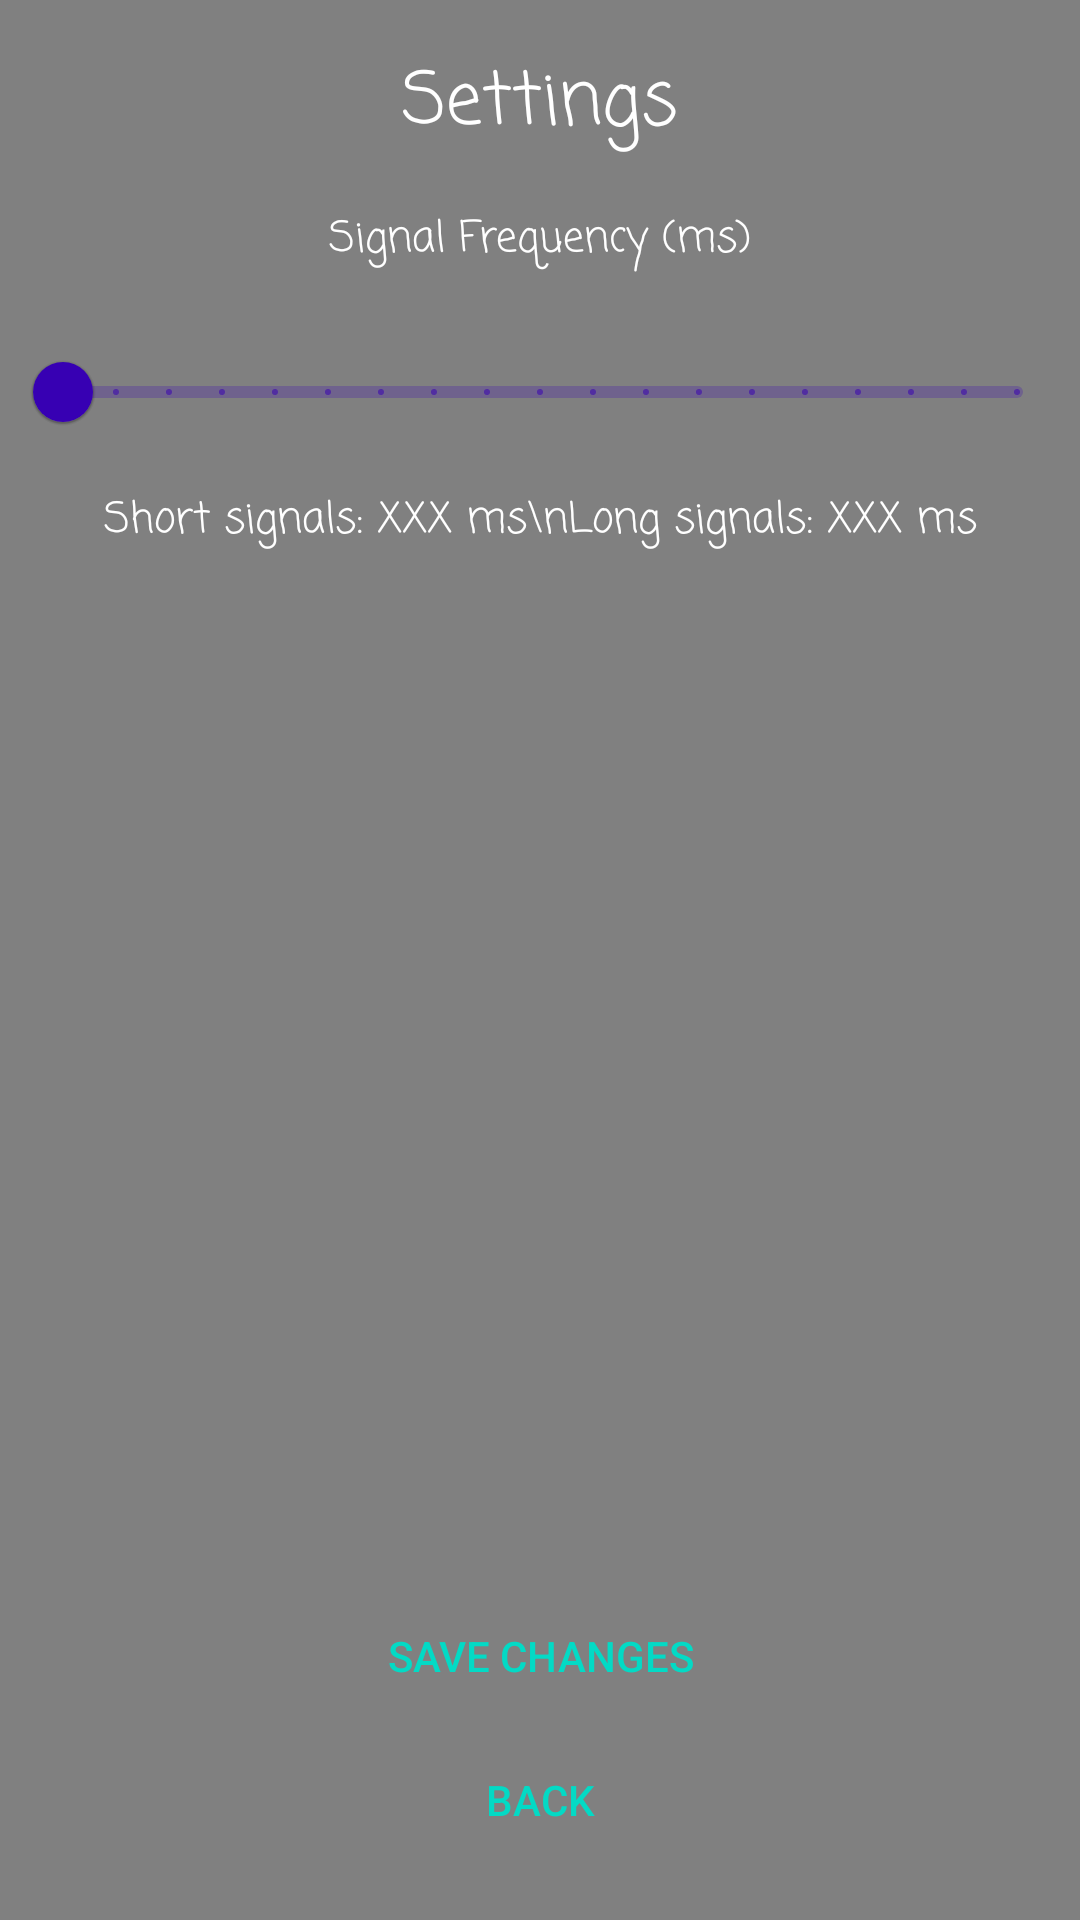

The Android layout XML behind this screen, and the referenced resources:
<!-- AndroidManifest.xml: application theme Theme.MorseHorse -->
<!-- res/layout/settings_view.xml -->
<?xml version="1.0" encoding="utf-8"?>
<androidx.constraintlayout.widget.ConstraintLayout xmlns:android="http://schemas.android.com/apk/res/android"
    xmlns:app="http://schemas.android.com/apk/res-auto"
    xmlns:tools="http://schemas.android.com/tools"
    android:layout_width="match_parent"
    android:layout_height="match_parent"
    android:background="#808080">

    <TextView
        android:id="@+id/titleview"
        android:layout_width="wrap_content"
        android:layout_height="wrap_content"
        android:layout_marginTop="16dp"
        android:fontFamily="casual"
        android:text="Settings"
        android:textColor="@android:color/white"
        android:textSize="24sp"
        app:layout_constraintEnd_toEndOf="parent"
        app:layout_constraintStart_toStartOf="parent"
        app:layout_constraintTop_toTopOf="parent" />

    <com.google.android.material.slider.Slider
        android:id="@+id/slider"
        android:layout_width="350dp"
        android:layout_height="wrap_content"
        android:layout_marginStart="32dp"
        android:layout_marginTop="16dp"
        android:layout_marginEnd="32dp"
        android:stepSize="50"
        android:valueFrom="100"
        android:valueTo="1000"
        app:layout_constraintEnd_toEndOf="parent"
        app:layout_constraintStart_toStartOf="parent"
        app:layout_constraintTop_toBottomOf="@+id/subtitle1" />

    <TextView
        android:id="@+id/subtitle1"
        android:layout_width="wrap_content"
        android:layout_height="wrap_content"
        android:layout_marginTop="16dp"
        android:fontFamily="casual"
        android:text="Signal Frequency (ms)"
        android:textColor="@color/white"
        app:layout_constraintEnd_toEndOf="parent"
        app:layout_constraintStart_toStartOf="parent"
        app:layout_constraintTop_toBottomOf="@+id/titleview" />

    <TextView
        android:id="@+id/subtext1"
        android:layout_width="wrap_content"
        android:layout_height="wrap_content"
        android:layout_marginTop="8dp"
        android:fontFamily="casual"
        android:text="Short signals: XXX ms\nLong signals: XXX ms"
        android:textColor="@color/white"
        app:layout_constraintEnd_toEndOf="parent"
        app:layout_constraintStart_toStartOf="parent"
        app:layout_constraintTop_toBottomOf="@+id/slider" />

    <Button
        android:id="@+id/backbutton"
        style="@style/Widget.AppCompat.Button.Borderless.Colored"
        android:layout_width="match_parent"
        android:layout_height="wrap_content"
        android:layout_marginBottom="16dp"
        android:text="back"
        app:layout_constraintBottom_toBottomOf="parent"
        app:layout_constraintEnd_toEndOf="parent"
        app:layout_constraintStart_toStartOf="parent" />

    <Button
        android:id="@+id/savebutton"
        style="@style/Widget.AppCompat.Button.Borderless.Colored"
        android:layout_width="match_parent"
        android:layout_height="wrap_content"
        android:text="save changes"
        app:layout_constraintBottom_toTopOf="@+id/backbutton"
        app:layout_constraintEnd_toEndOf="parent"
        app:layout_constraintStart_toStartOf="parent" />

</androidx.constraintlayout.widget.ConstraintLayout>
<!-- resources referenced by this layout -->
<resources>
  <style name="Theme.MorseHorse" parent="Theme.MaterialComponents.DayNight.DarkActionBar">
          
          <item name="colorPrimary">@color/purple_700</item>
          <item name="colorPrimaryVariant">#808080</item>
          <item name="colorOnPrimary">@color/white</item>
          
          <item name="colorSecondary">@color/teal_200</item>
          <item name="colorSecondaryVariant">@color/teal_700</item>
          <item name="colorOnSecondary">@color/black</item>
          
          <item name="android:statusBarColor" tools:targetApi="l">?attr/colorPrimaryVariant</item>
          
      </style>
  <!-- not gathered from this repository: default colours our renderer supplied (Android Studio template values) -->
  <color name="purple_700">#FF3700B3</color>
  <color name="teal_200">#FF03DAC5</color>
  <color name="teal_700">#FF018786</color>
  <color name="black">#FF000000</color>
  <color name="white">#FFFFFFFF</color>
</resources>
